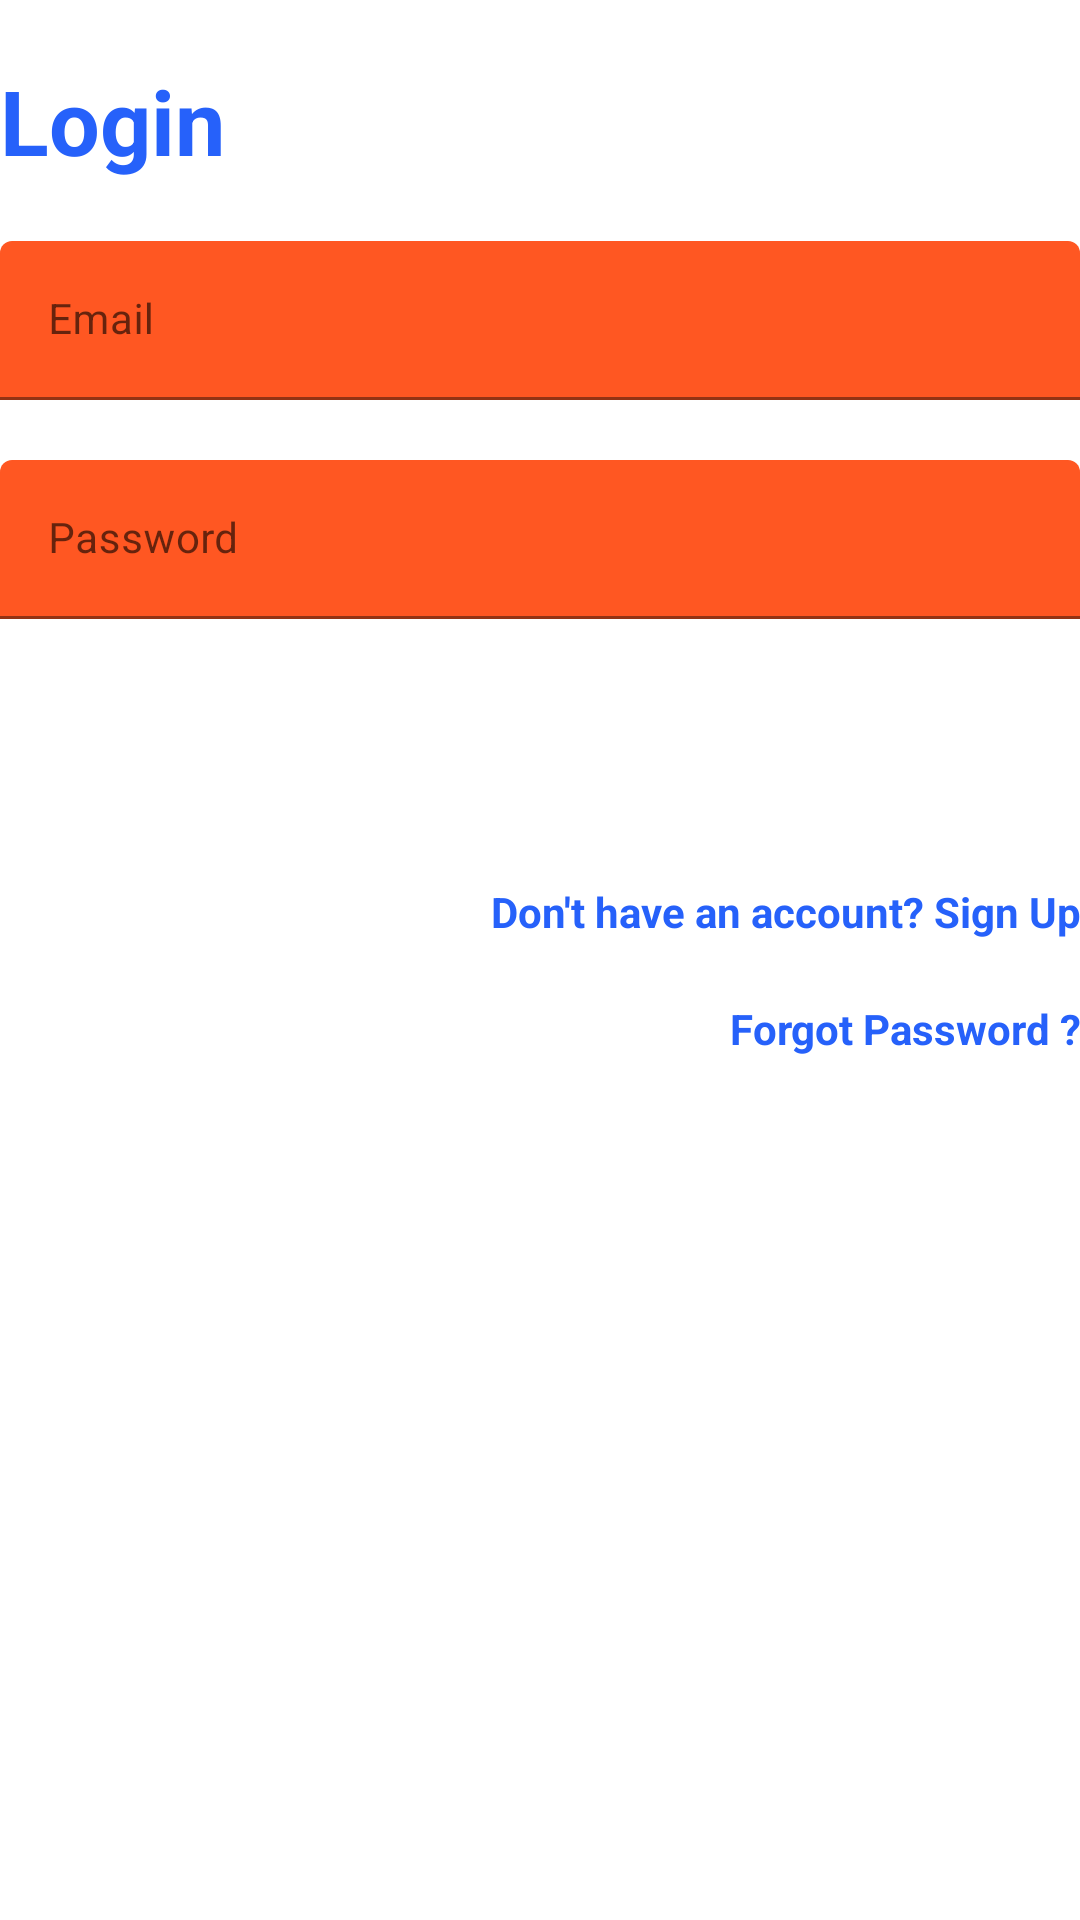

Write the Android layout XML for this screen, with the resource values it uses.
<!-- AndroidManifest.xml: application theme Theme.Socially -->
<!-- res/layout/layout_login.xml -->
<?xml version="1.0" encoding="utf-8"?>
<LinearLayout android:layout_width="match_parent"
    android:layout_height="wrap_content"
    xmlns:app="http://schemas.android.com/apk/res-auto"
    android:layout_marginBottom="8dp"
    android:layout_marginEnd="24dp"
    android:layout_marginStart="24dp"
    android:layout_marginTop="8dp"
    android:orientation="vertical"
    app:layout_constraintBottom_toBottomOf="parent"
    app:layout_constraintEnd_toEndOf="parent"
    app:layout_constraintStart_toStartOf="parent"
    app:layout_constraintTop_toTopOf="parent"
    xmlns:android="http://schemas.android.com/apk/res/android">
    <com.google.android.material.textview.MaterialTextView
        android:layout_width="wrap_content"
        android:layout_height="wrap_content"
        style="@style/loginHeader"
        android:text="Login"
        android:layout_marginTop="@dimen/loginViewsMargin"/>

    <com.google.android.material.textfield.TextInputLayout
        android:id="@+id/textInputEmail"
        style="@style/parent"
        android:layout_marginTop="@dimen/loginViewsMargin">

        <com.google.android.material.textfield.TextInputEditText
            android:id="@+id/editTextEmail"
            style="@style/modifiedEditText"
            android:hint="@string/login_email_hint"
            android:inputType="textEmailAddress"
            android:maxLines="1" />
    </com.google.android.material.textfield.TextInputLayout>

    <com.google.android.material.textfield.TextInputLayout
        android:id="@+id/textInputPassword"
        style="@style/parent"
        android:layout_marginTop="@dimen/loginViewsMargin">

        <com.google.android.material.textfield.TextInputEditText
            android:id="@+id/editTextPassword"
            style="@style/modifiedEditText"
            android:hint="@string/login_password_hint"
            android:inputType="textPassword"
            android:maxLines="1" />
    </com.google.android.material.textfield.TextInputLayout>

    <Button
        android:id="@+id/cirLoginButton"
        style="@style/loginButton"
        android:text="Login"
        android:layout_gravity="right"
        android:layout_marginTop="@dimen/loginViewsMargin"/>

    <com.google.android.material.textview.MaterialTextView
        android:id="@+id/TextSignUP"
        style="@style/parent"
        android:textAlignment="textEnd"
        android:textStyle="bold"
        android:textColor="@color/primaryTextColor"
        android:text="@string/login_signup_hint"
        android:layout_marginTop="@dimen/loginViewsMargin"
        android:gravity="end" />
    <com.google.android.material.textview.MaterialTextView
        android:id="@+id/TextForgotPass"
        style="@style/parent"
        android:textAlignment="textEnd"
        android:textStyle="bold"
        android:textColor="@color/primaryTextColor"
        android:text="@string/forgot_password_hint"
        android:layout_marginTop="@dimen/loginViewsMargin"
        android:gravity="end" />
    <ProgressBar
        android:id="@+id/loginProgressBar"
        android:layout_width="wrap_content"
        android:layout_height="wrap_content"
        android:layout_marginTop="8dp"
        android:visibility="gone"
        android:layout_gravity="center"/>



</LinearLayout>
<!-- resources referenced by this layout -->
<resources>
  <color name="primaryTextColor">#2661FA</color>
  <dimen name="loginViewsMargin">20dp</dimen>
  <string name="forgot_password_hint">Forgot Password ?</string>
  <string name="login_email_hint">Email</string>
  <string name="login_password_hint">Password</string>
  <string name="login_signup_hint">Don\'t have an account? Sign Up</string>
  <style name="loginButton" parent="viewParent">
          <item name="android:background">@drawable/login_button_bk</item>
          <item name="android:textColor">@color/whiteTextColor</item>
          <item name="android:textStyle">bold</item>
      </style>
  <style name="loginHeader">
          <item name="android:textColor">@color/primaryTextColor</item>
          <item name="android:textSize">@dimen/headerTextSize</item>
          <item name="android:textStyle">bold</item>
      </style>
  <style name="modifiedEditText" parent="parent">
          <item name="android:textSize">@dimen/newsMoreTextSize</item>
          <item name="android:backgroundTint" tools:targetApi="lollipop">@color/colorPrimary</item>
          <item name="android:textColor">@color/black</item>
      </style>
  <style name="parent">
          <item name="android:layout_width">match_parent</item>
          <item name="android:layout_height">wrap_content</item>
      </style>
  <style name="Theme.Socially" parent="Theme.MaterialComponents.Light.DarkActionBar">
          
          <item name="android:windowFullscreen">true</item>
          <item name="android:forceDarkAllowed" tools:targetApi="q">false</item>
          <item name="colorPrimary">@color/colorPrimary</item>
          <item name="colorPrimaryVariant">@color/colorPrimaryVariant</item>
          <item name="colorOnPrimary">@color/whiteCardColor</item>
          
          <item name="colorSecondary">@color/colorPrimaryVariant</item>
          <item name="colorSecondaryVariant">@color/colorPrimaryVariant</item>
          <item name="colorOnSecondary">@color/black</item>
          
          <item name="android:statusBarColor" tools:targetApi="l">?attr/colorPrimaryVariant</item>
          
      </style>
  <style name="viewParent">
          <item name="android:layout_width">wrap_content</item>
          <item name="android:layout_height">wrap_content</item>
      </style>
  <color name="whiteTextColor">#fff</color>
  <dimen name="headerTextSize">30sp</dimen>
  <dimen name="newsMoreTextSize">14sp</dimen>
  <color name="colorPrimary">#FF5722</color>
  <color name="black">#000000</color>
  <color name="colorPrimaryVariant">#062063</color>
  <color name="whiteCardColor">#fff</color>
</resources>
